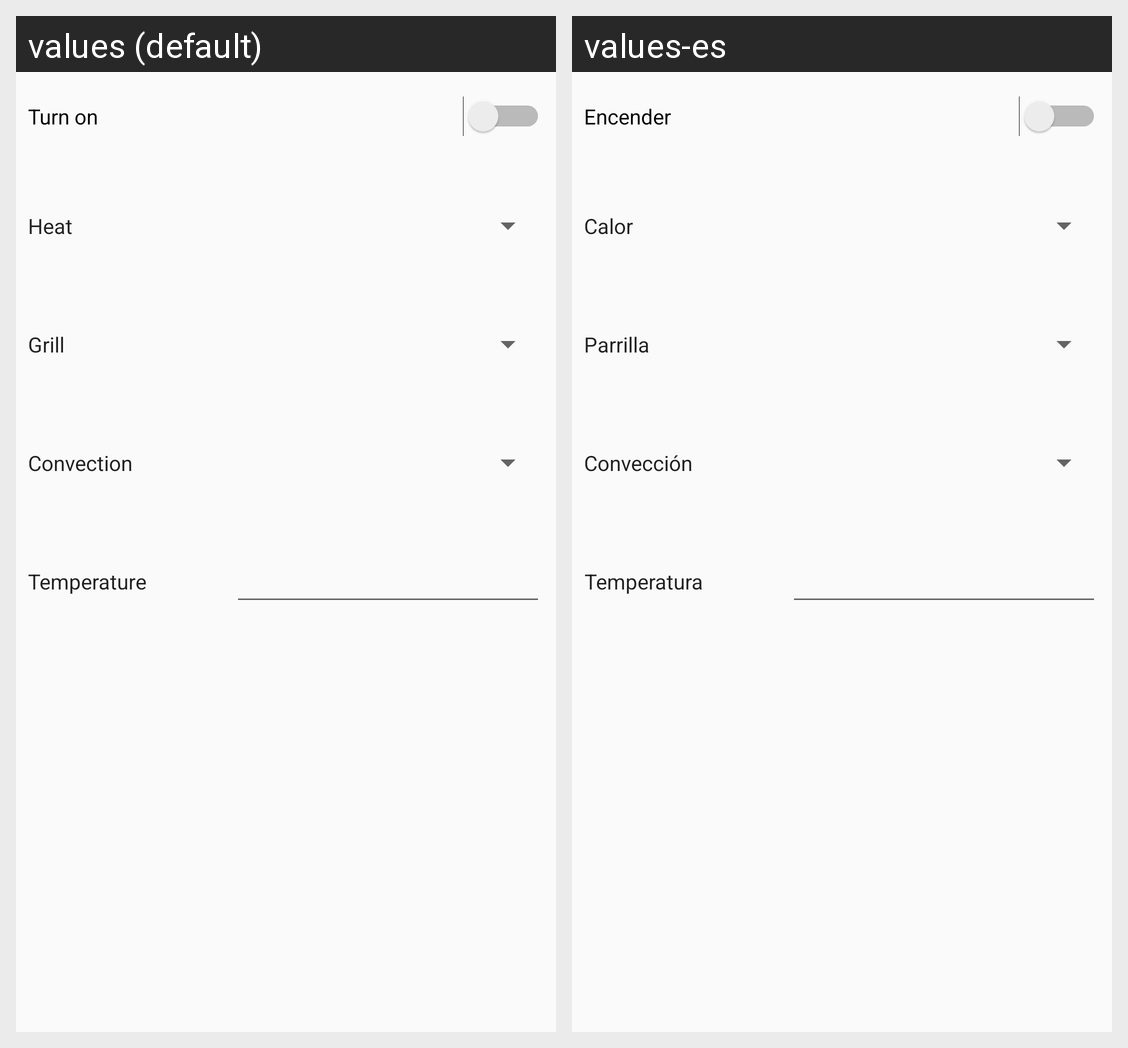

Translations of the strings shown on this Android screen, per locale in the grid:
Android screen res/layout/fragment_oven.xml rendered under 2 locales, left to right: values (default), values-es. Device: Nexus 5 (rendered at 1080×1920; each locale shown at half size, 540×960, under a caption strip naming it); theme AppTheme.
Strings drawn on this screen, with the default value and each locale's value (text and hints the layout hard-codes, and strings that could not be matched under every locale, appear in the picture but are not listed):

Heat
  values: Heat
  values-es: Calor

Grill
  values: Grill
  values-es: Parrilla

Convection
  values: Convection
  values-es: Convección

Temperature
  values: Temperature
  values-es: Temperatura

ONOFF
  values: Turn on
  values-es: Encender
